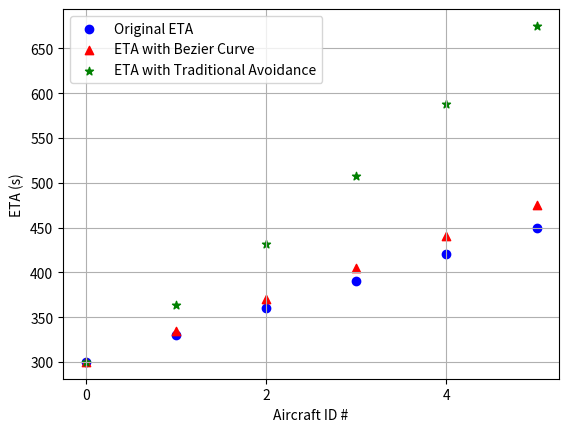

The script that saved this image:
import numpy as np
import matplotlib.pyplot as plt
import matplotlib.dates as md
from matplotlib.patches import Circle
fig, ax = plt.subplots()
# # corner_point = [1000, 0]
# # start_point = [750, -220]
# # angle = np.arctan2(corner_point[1] - start_point[1], corner_point[0]-start_point[0])
# # print(np.rad2deg(angle))
# corridor_linex = np.zeros(900)
# y = [i for i in range(0, 900)]
# corridor_linex2 = [1500 for i in range(0, 900)]

# evehicle_x1 = [500 for i in range(0, 900)]
# evehicle_x2 = [1000 for i in range(0, 900)]


# x = [i for i in range(750, 1500)]
# y_sl = [i*np.tan(np.deg2rad(11.3))-200 for i in x]
# # plt.plot(x, y_sl)


# cpx = [750, 750, 1500, 1500]
# cpy = [0, 900, 900, 0]
# plt.grid()
# plt.plot(corridor_linex, y, 'r')
# plt.plot(corridor_linex2, y, 'r', linewidth = 2, label = 'UAM Flight Corridor Border')
# plt.plot(evehicle_x1, y, 'b--')
# plt.plot(evehicle_x2, y, 'b--')
# # plt.scatter(750, -100, marker = '^', color = 'green', s = 100, zorder = 20)
# plt.scatter(750, 900, color = 'purple', marker = '*', s = 100, label = 'Goal Point', zorder = 20)
# plt.scatter(750, 400, color = 'black', marker = '^', s = 100, zorder = 20, label = 'Emergency Aircraft') 
# # plt.scatter(cpx, cpy, marker = 'o', color = 'orange', s=50)
# plt.fill_betweenx(y, evehicle_x1, corridor_linex, color='green', alpha = 0.5, label = 'Area for Control Point Placement')
# plt.fill_betweenx(y, evehicle_x2, corridor_linex2, color='green', alpha = 0.5)
# plt.fill_betweenx(y, evehicle_x2, evehicle_x1, color='blue', alpha = 0.5, label = 'Emergency Vehicle Clearance')

# plt.axvline(x=min(corridor_linex), color='none')
# plt.axvline(x=max(evehicle_x1), color='none')
# plt.axhline(y=min(y), color='none')
# plt.axhline(y=max(y), color='none')
# plt.xlim([730, 1600])
# ax.add_patch(Circle((750, 400), 150, color='red', fill=True, label = 'Safety Radius'))
# plt.legend(loc = 'lower left', fontsize = '7.5')
# plt.axis('equal')
# plt.xlabel('X (ft)')
# plt.ylabel('Y (ft)')
# plt.show()


ac = [i for i in range(0, 6)]
ETA = [300 + 30*i for i in range(0, 6)]
ETA_Real = []
ETA_Other = []
j = 0
for i in ETA:
    ETA_Real.append(i+5*j)
    ETA_Other.append((i**2)/300)
    j+=1
ac_evens = [i for i in ac if i%2 == 0]
plt.scatter(ac, ETA, color = 'blue', label = 'Original ETA')
plt.scatter(ac, ETA_Real, color = 'red', label = 'ETA with Bezier Curve', marker = '^')
plt.scatter(ac, ETA_Other, label = 'ETA with Traditional Avoidance', marker = '*', color = 'green')
plt.grid()
plt.legend()
plt.xticks(ac_evens)
# plt.title('ETA of Aircraft in Fleet')
plt.xlabel('Aircraft ID #')
plt.ylabel('ETA (s)')
plt.show()

# times = ['10:00', '11:00', '12:30', '10:30', '12:00', '2:00']
# # plt.grid()
# plt.scatter('10:00', 'Original', marker = '*', color = 'black', s = 100, label = 'Aircraft A', zorder = 20)
# plt.scatter('10:30', 'Delayed', marker = '*', color = 'black', s = 100, zorder = 20)

# plt.scatter('11:00', 'Original', marker = '*', color = 'red', s = 100, label = 'Aricraft B', zorder = 20)
# plt.scatter('11:20', 'Delayed', marker = '*', color = 'red', s = 100, zorder = 20)

# plt.scatter('12:00', 'Original', marker = '*', color = 'green', s = 100, label = 'Aircraft C', zorder = 20)
# plt.scatter('12:10', 'Delayed', marker = '*', color = 'green', s = 100, zorder = 20)
# plt.legend()
# plt.plot(['10:00', '10:30'], ['Delayed', 'Delayed'],'k--', zorder = 20)
# plt.plot(['10:00', '10:00'], ['Original', 'Delayed'],'k', zorder = 20)

# plt.plot(['11:00', '11:20'], ['Delayed', 'Delayed'],'r--', zorder = 20)
# plt.plot(['11:00', '11:00'], ['Original', 'Delayed'],'r', zorder = 20)

# plt.plot(['12:00', '12:10'], ['Delayed', 'Delayed'],'g--', zorder = 20)
# plt.plot(['12:00', '12:00'], ['Original', 'Delayed'],'g', zorder = 20)
# # ax.text('1:00', 'Delayed', r'60 Minute Delay', va = 'baseline')
# ax.annotate('30 Minute Delay', xy=('10:30', 'Delayed'), xytext=(35, 10), textcoords='offset points', ha='center', color='black')
# ax.annotate('20 Minute Delay', xy=('11:20', 'Delayed'), xytext=(35, 10), textcoords='offset points', ha='center', color='red')
# ax.annotate('10 Minute Delay', xy=('12:10', 'Delayed'), xytext=(35, 10), textcoords='offset points', ha='center', color='green')
# # ax.xaxis.set_major_formatter(md.DateFormatter('%H:%M'))
# ax.invert_xaxis()
# # plt.scatter(times, y_points)
# plt.axis('equal')
# plt.xlabel('ETA')
# plt.ylabel('Status')
# plt.show()

# evt = 900/242
# b1a = evt*1.5
# print((2*b1a)/(evt))

# tr = 111.6**2/(11.26*np.tan(np.deg2rad(30)))
# print('TR', tr)
# h, k  = tr+750, -1282

# x_entry = [i for i in np.linspace(750, 2*tr+750, 300)]

# y_entry = [k+np.sqrt(tr**2 - (x-h)**2) for x in x_entry]
# y_entry[-1] = -1282
# y_entry[0] = -1282
# print(y_entry[0])
# print(len(y_entry))
# d = 188*5

# y_w = [i for i in np.linspace(y_entry[-1], y_entry[-1]-d, 2)]
# x_sr = [x_entry[-1] for i in y_w]
# x_sl = [x_entry[0] for i in y_w]

# h2, k2  = tr+750, -1282-d
# y_exit = [k2-np.sqrt(tr**2 - (x-h2)**2) for x in x_entry]
# y_exit[-1] = -1282-d
# y_exit[0] = -1282-d

# plt.plot(x_entry, y_entry, color = 'blue', label = 'Maximum Bank Angle Turn')
# # plt.scatter(h, k)
# # plt.plot([750, h, h+tr], [-1282, k, -1282])
# plt.grid()
# plt.plot(x_sr, y_w, color = 'orange', label = 'Straight Segment')
# plt.plot(x_sl, y_w, color = 'orange')
# plt.plot(x_entry, y_exit, color = 'blue')
# # plt.scatter(h2, k2)
# plt.axis('equal')
# plt.legend()
# plt.show()
